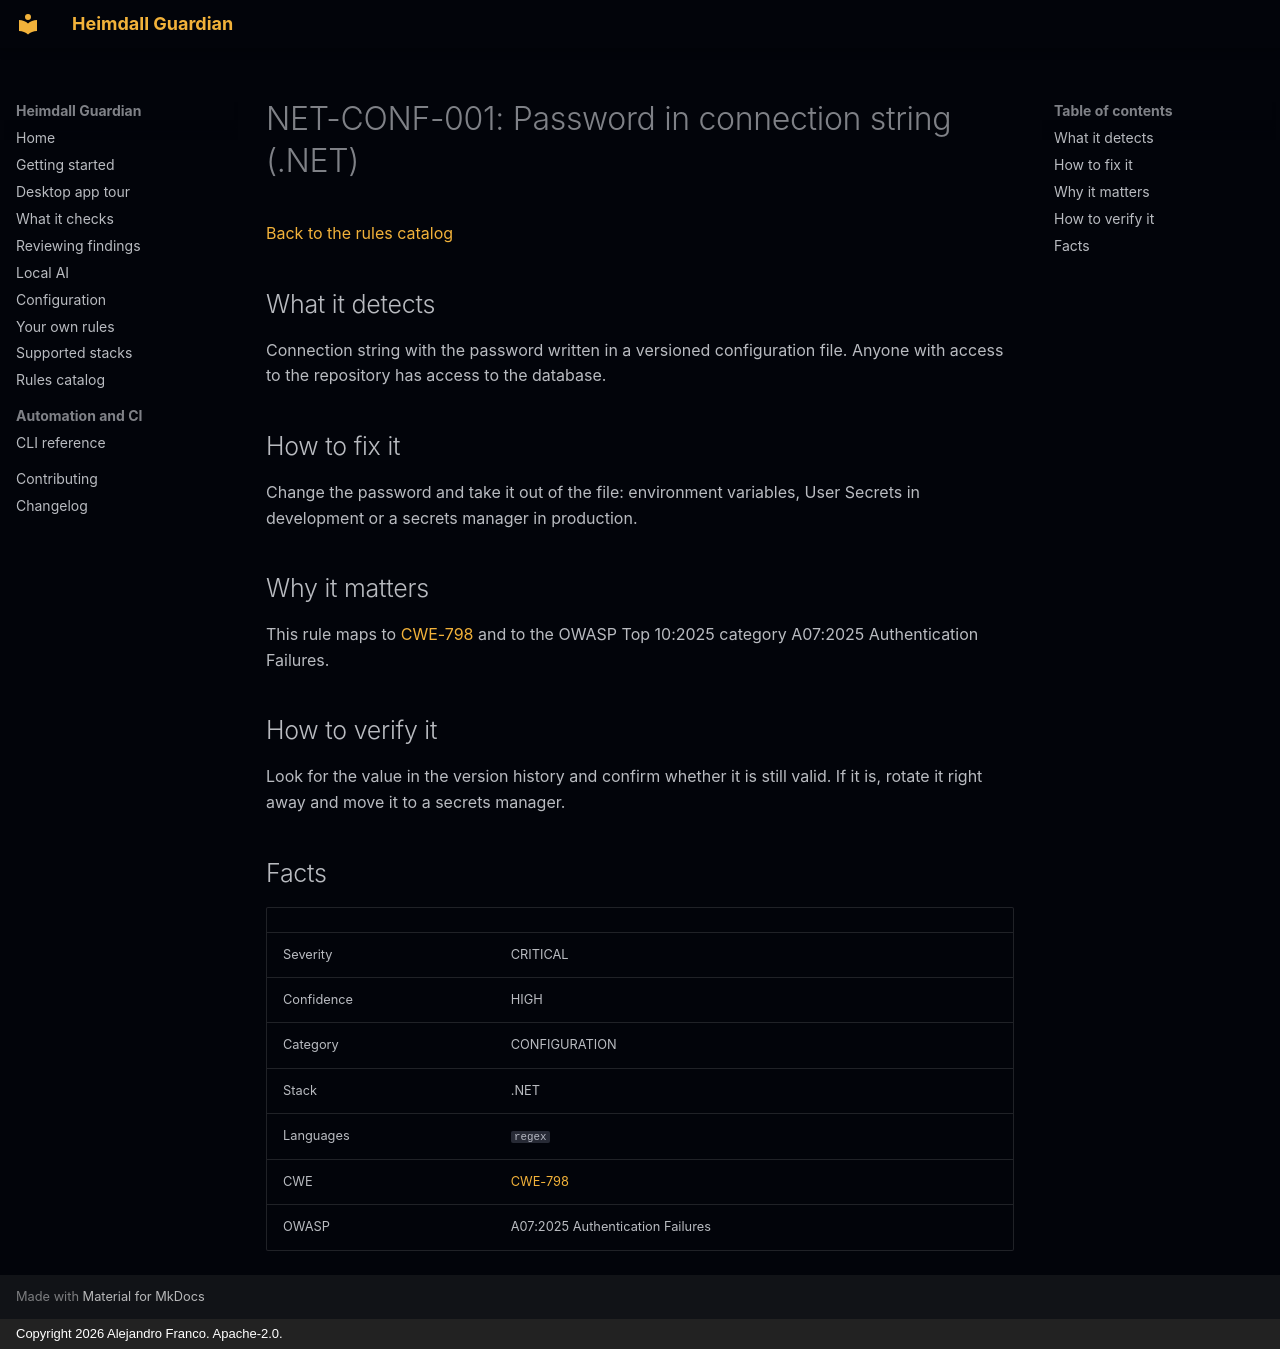

repository: jafrancov/heimdall-guardian · page: rules/NET-CONF-001/index.html · generator: mkdocs · copyright: Copyright 2026 Alejandro Franco. Apache-2.0.

# NET-CONF-001: Password in connection string (.NET)

[Back to the rules catalog](index.md)

## What it detects

Connection string with the password written in a versioned configuration file. Anyone with access to the repository has access to the database.

## How to fix it

Change the password and take it out of the file: environment variables, User Secrets in development or a secrets manager in production.

## Why it matters

This rule maps to [CWE-798](https://cwe.mitre.org/data/definitions/798.html) and to the OWASP Top 10:2025 category A07:2025 Authentication Failures.

## How to verify it

Look for the value in the version history and confirm whether it is still valid. If it is, rotate it right away and move it to a secrets manager.

## Facts

| | |
|---|---|
| Severity | CRITICAL |
| Confidence | HIGH |
| Category | CONFIGURATION |
| Stack | .NET |
| Languages | `regex` |
| CWE | [CWE-798](https://cwe.mitre.org/data/definitions/798.html) |
| OWASP | A07:2025 Authentication Failures |
